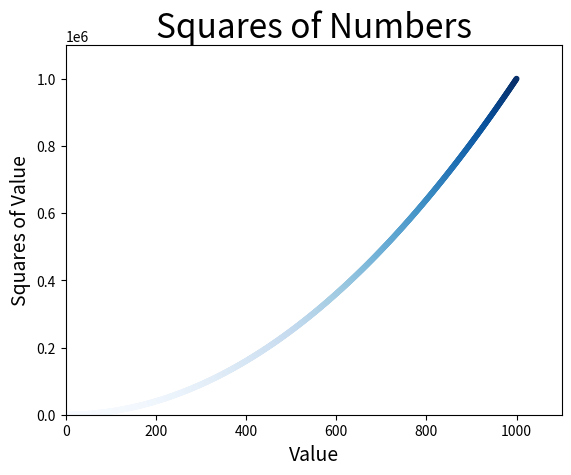

Reproduce this figure in Python.
import matplotlib.pyplot as plt

x_values = range(1, 1001)
y_values = [x**2 for x in x_values]


fig, ax = plt.subplots()

# ax.scatter(x_values, y_values, color=(0, 0.8, 0), s=10)
ax.scatter(x_values, y_values, c=y_values, cmap=plt.cm.Blues, s=10)

# set titles and labels

ax.set_title("Squares of Numbers", fontsize=24)
ax.set_xlabel("Value", fontsize=14)
ax.set_ylabel("Squares of Value", fontsize=14)

ax.axis([0, 1100, 0, 1_100_000])
# ax.ticklabel_format(style="plain")


plt.savefig("squares_plot.png", bbox_inches="tight")

# plt.show()
